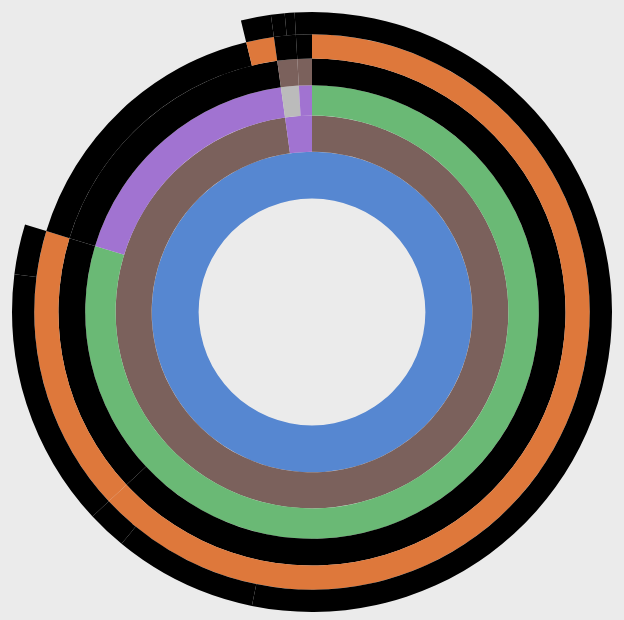
D3 v4 page, settled after 480 driven frames (8 s of simulated time); the page loaded 1 data file(s).


// ── seq.js
var width = 750;
var height = 600;
var radius = Math.min(width, height) / 2;

// Breadcrumb dimensions: width, height, spacing, width of tip/tail.
var b = {
  w: 75, h: 30, s: 3, t: 10
};

// Mapping of step names to colors.
var colors = {
  "etc": "#5687d1",
  "foldera": "#7b615c",
  "folderb": "#a173d1",
  "folderj": "#de783b",
  "folderc": "#6ab975",
  "folderd": "#a173d1",
  "foldere": "#bbbbbb"
};

// Total size of all segments; we set this later, after loading the data.
var totalSize = 0;

var vis = d3.select("#chart").append("svg:svg")
    .attr("width", width)
    .attr("height", height)
    .append("svg:g")
    .attr("id", "container")
    .attr("transform", "translate(" + width / 2 + "," + height / 2 + ")");

var partition = d3.partition()
    .size([2 * Math.PI, radius * radius]);

var arc = d3.arc()
    .startAngle(function(d) { return d.x0; })
    .endAngle(function(d) { return d.x1; })
    .innerRadius(function(d) { return Math.sqrt(d.y0); })
    .outerRadius(function(d) { return Math.sqrt(d.y1); });

// Use d3.text and d3.csvParseRows so that we do not need to have a header
// row, and can receive the csv as an array of arrays.
d3.text("disk-usage.csv", function(text) {
  var csv = d3.csvParseRows(text);
  var json = buildHierarchy(csv);
  createVisualization(json);
});

// Main function to draw and set up the visualization, once we have the data.
function createVisualization(json) {

  // Basic setup of page elements.
  initializeBreadcrumbTrail();
  drawLegend();
  d3.select("#togglelegend").on("click", toggleLegend);

  // Bounding circle underneath the sunburst, to make it easier to detect
  // when the mouse leaves the parent g.
  vis.append("svg:circle")
      .attr("r", radius)
      .style("opacity", 0);

  // Turn the data into a d3 hierarchy and calculate the sums.
  var root = d3.hierarchy(json)
      .sum(function(d) { return d.size; })
      .sort(function(a, b) { return b.value - a.value; });

  // For efficiency, filter nodes to keep only those large enough to see.
  var nodes = partition(root).descendants()
      .filter(function(d) {
          return (d.x1 - d.x0 > 0.005); // 0.005 radians = 0.29 degrees
      });

  var path = vis.data([json]).selectAll("path")
      .data(nodes)
      .enter().append("svg:path")
      .attr("display", function(d) { return d.depth ? null : "none"; })
      .attr("d", arc)
      .attr("fill-rule", "evenodd")
      .style("fill", function(d) { return colors[d.data.name]; })
      .style("opacity", 1)
      .on("mouseover", mouseover);

  // Add the mouseleave handler to the bounding circle.
  d3.select("#container").on("mouseleave", mouseleave);

  // Get total size of the tree = value of root node from partition.
  totalSize = path.datum().value;
 };

// Fade all but the current sequence, and show it in the breadcrumb trail.
function mouseover(d) {

  var percentage = (100 * d.value / totalSize).toPrecision(3);
  var percentageString = percentage + "%";
  if (percentage < 0.1) {
    percentageString = "< 0.1%";
  }

  d3.select("#percentage")
      .text(percentageString);

  d3.select("#explanation")
      .style("visibility", "");

  var sequenceArray = d.ancestors().reverse();
  sequenceArray.shift(); // remove root node from the array
  updateBreadcrumbs(sequenceArray, percentageString);

  // Fade all the segments.
  d3.selectAll("path")
      .style("opacity", 0.3);

  // Then highlight only those that are an ancestor of the current segment.
  vis.selectAll("path")
      .filter(function(node) {
                return (sequenceArray.indexOf(node) >= 0);
              })
      .style("opacity", 1);
}

// Restore everything to full opacity when moving off the visualization.
function mouseleave(d) {

  // Hide the breadcrumb trail
  d3.select("#trail")
      .style("visibility", "hidden");

  // Deactivate all segments during transition.
  d3.selectAll("path").on("mouseover", null);

  // Transition each segment to full opacity and then reactivate it.
  d3.selectAll("path")
      .transition()
      .duration(1000)
      .style("opacity", 1)
      .on("end", function() {
              d3.select(this).on("mouseover", mouseover);
            });

  d3.select("#explanation")
      .style("visibility", "hidden");
}

function initializeBreadcrumbTrail() {
  // Add the svg area.
  var trail = d3.select("#sequence").append("svg:svg")
      .attr("width", width)
      .attr("height", 50)
      .attr("id", "trail");
  // Add the label at the end, for the percentage.
  trail.append("svg:text")
    .attr("id", "endlabel")
    .style("fill", "#000");
}

// Generate a string that describes the points of a breadcrumb polygon.
function breadcrumbPoints(d, i) {
  var points = [];
  points.push("0,0");
  points.push(b.w + ",0");
  points.push(b.w + b.t + "," + (b.h / 2));
  points.push(b.w + "," + b.h);
  points.push("0," + b.h);
  if (i > 0) { // Leftmost breadcrumb; don't include 6th vertex.
    points.push(b.t + "," + (b.h / 2));
  }
  return points.join(" ");
}

// Update the breadcrumb trail to show the current sequence and percentage.
function updateBreadcrumbs(nodeArray, percentageString) {

  // Data join; key function combines name and depth (= position in sequence).
  var trail = d3.select("#trail")
      .selectAll("g")
      .data(nodeArray, function(d) { return d.data.name + d.depth; });

  // Remove exiting nodes.
  trail.exit().remove();

  // Add breadcrumb and label for entering nodes.
  var entering = trail.enter().append("svg:g");

  entering.append("svg:polygon")
      .attr("points", breadcrumbPoints)
      .style("fill", function(d) { return colors[d.data.name]; });

  entering.append("svg:text")
      .attr("x", (b.w + b.t) / 2)
      .attr("y", b.h / 2)
      .attr("dy", "0.35em")
      .attr("text-anchor", "middle")
      .text(function(d) { return d.data.name; });

  // Merge enter and update selections; set position for all nodes.
  entering.merge(trail).attr("transform", function(d, i) {
    return "translate(" + i * (b.w + b.s) + ", 0)";
  });

  // Now move and update the percentage at the end.
  d3.select("#trail").select("#endlabel")
      .attr("x", (nodeArray.length + 0.5) * (b.w + b.s))
      .attr("y", b.h / 2)
      .attr("dy", "0.35em")
      .attr("text-anchor", "middle")
      .text(percentageString);

  // Make the breadcrumb trail visible, if it's hidden.
  d3.select("#trail")
      .style("visibility", "");

}

function drawLegend() {

  // Dimensions of legend item: width, height, spacing, radius of rounded rect.
  var li = {
    w: 75, h: 30, s: 3, r: 3
  };

  var legend = d3.select("#legend").append("svg:svg")
      .attr("width", li.w)
      .attr("height", d3.keys(colors).length * (li.h + li.s));

  var g = legend.selectAll("g")
      .data(d3.entries(colors))
      .enter().append("svg:g")
      .attr("transform", function(d, i) {
              return "translate(0," + i * (li.h + li.s) + ")";
           });

  g.append("svg:rect")
      .attr("rx", li.r)
      .attr("ry", li.r)
      .attr("width", li.w)
      .attr("height", li.h)
      .style("fill", function(d) { return d.value; });

  g.append("svg:text")
      .attr("x", li.w / 2)
      .attr("y", li.h / 2)
      .attr("dy", "0.35em")
      .attr("text-anchor", "middle")
      .text(function(d) { return d.key; });
}

function toggleLegend() {
  var legend = d3.select("#legend");
  if (legend.style("visibility") == "hidden") {
    legend.style("visibility", "");
  } else {
    legend.style("visibility", "hidden");
  }
}

// Take a 2-column CSV and transform it into a hierarchical structure suitable
// for a partition layout. The first column is a sequence of step names, from
// root to leaf, separated by hyphens. The second column is a count of how
// often that sequence occurred.
function buildHierarchy(csv) {
  var root = {"name": "root", "children": []};
  for (var i = 0; i < csv.length; i++) {
    var sequence = csv[i][0];
    var size = +csv[i][1];
    if (isNaN(size)) { // e.g. if this is a header row
      continue;
    }
    var parts = sequence.split("-");
    var currentNode = root;
    for (var j = 0; j < parts.length; j++) {
      var children = currentNode["children"];
      var nodeName = parts[j];
      var childNode;
      if (j + 1 < parts.length) {
   // Not yet at the end of the sequence; move down the tree.
  var foundChild = false;
  for (var k = 0; k < children.length; k++) {
    if (children[k]["name"] == nodeName) {
      childNode = children[k];
      foundChild = true;
      break;
    }
  }
  // If we don't already have a child node for this branch, create it.
  if (!foundChild) {
    childNode = {"name": nodeName, "children": []};
    children.push(childNode);
  }
  currentNode = childNode;
      } else {
  // Reached the end of the sequence; create a leaf node.
  childNode = {"name": nodeName, "size": size};
  children.push(childNode);
      }
    }
  }
  return root;
};


### data: disk-usage.csv
etc-foldera-folderc-folderf-folderj-acco…, 22781
etc-foldera-folderc-folderf-folderj-end, 3311
etc-foldera-folderc-folderf-folderj-home, 906
etc-foldera-folderc-folderg-folderj-othe…, 1156
etc-foldera-folderc-folderg-folderj-prod…, 5969
etc-foldera-folderd-folderh-folderj-sear…, 692
etc-foldera-folderd-folderh-end, 7059
etc-folderb-folderd-foldera-home-account, 396
etc-folderb-foldere-foldera-home-end, 316
etc-folderb-foldere-foldera-home-home, 226